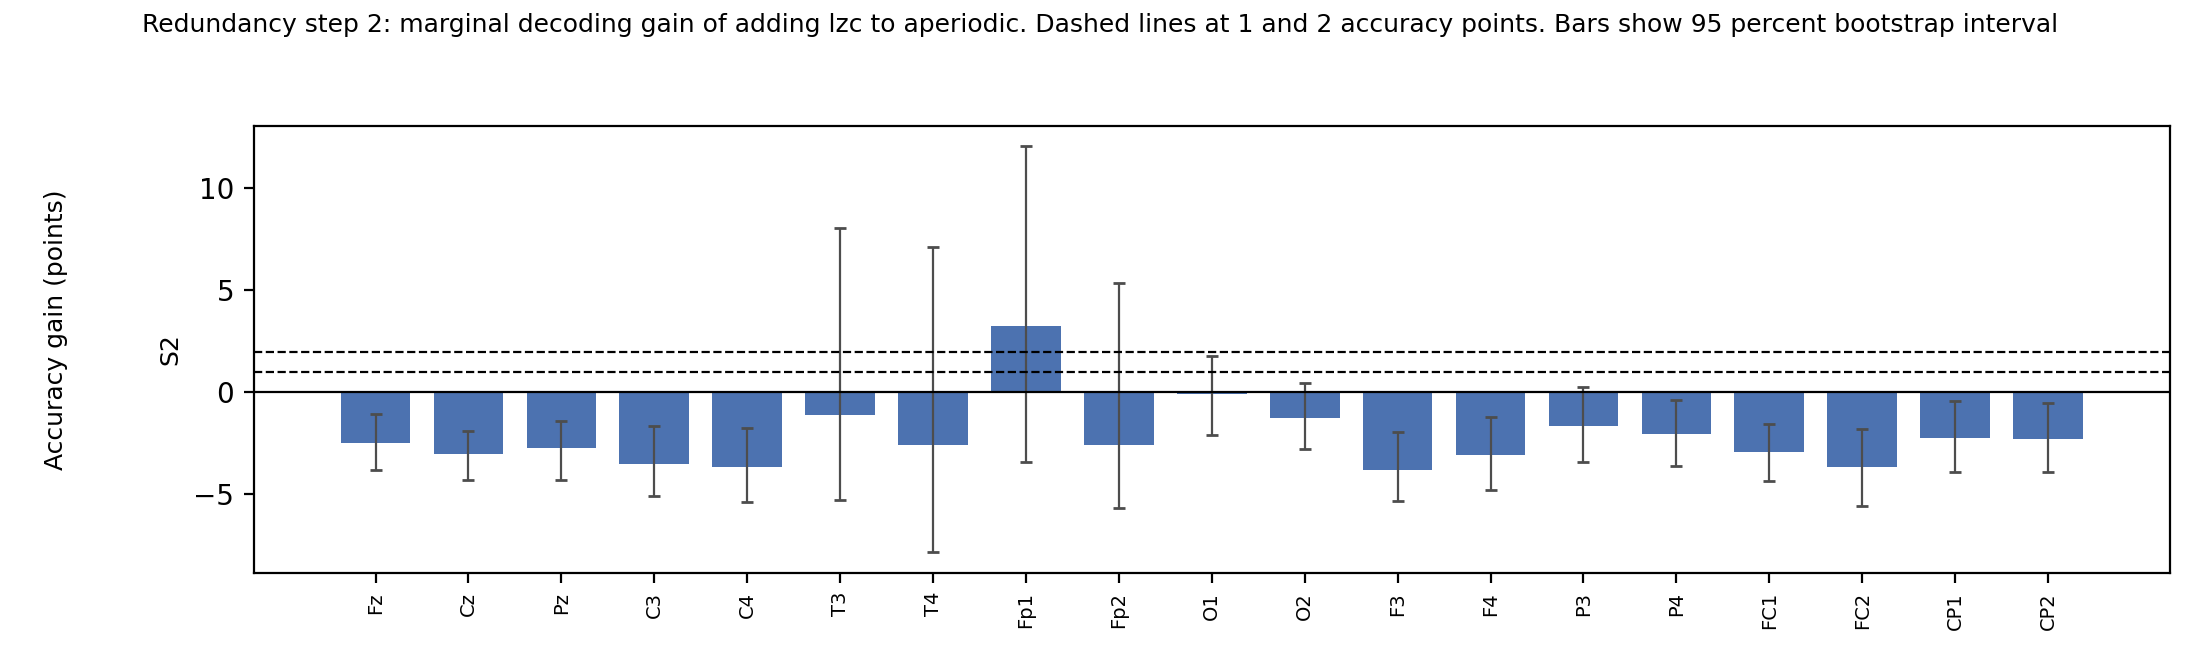

The file beside this chart, header and first rows:
state, electrode, acc_reference_pct, acc_both_pct, gain_pts, gain_ci_lo, gain_ci_hi, p_gain_maxstat, n_subjects, n_trials, n_bootstraps, n_perm
S2, Fz, 56.63, 54.16, -2.479, -3.81, -1.073, , 36, 61, 200, 0
S2, Cz, 56.09, 53.06, -3.033, -4.268, -1.882, , 36, 61, 200, 0
S2, Pz, 56.79, 54.08, -2.711, -4.273, -1.381, , 36, 61, 200, 0
S2, C3, 56.21, 52.7, -3.509, -5.088, -1.666, , 36, 61, 200, 0
S2, C4, 55.58, 51.92, -3.659, -5.374, -1.731, , 36, 61, 200, 0
S2, T3, 50.29, 49.2, -1.097, -5.267, 8.076, , 36, 61, 200, 0
S2, T4, 42.88, 40.31, -2.571, -7.83, 7.118, , 36, 61, 200, 0
S2, Fp1, 47.43, 50.66, 3.237, -3.416, 12.08, , 36, 61, 200, 0
S2, Fp2, 51.42, 48.85, -2.571, -5.675, 5.343, , 36, 61, 200, 0
S2, O1, 56.04, 55.95, -0.09522, -2.084, 1.766, , 36, 61, 200, 0
S2, O2, 57.14, 55.91, -1.235, -2.784, 0.4646, , 36, 61, 200, 0
S2, F3, 55.6, 51.77, -3.825, -5.324, -1.926, , 36, 61, 200, 0
S2, F4, 55.79, 52.74, -3.055, -4.804, -1.215, , 36, 61, 200, 0
S2, P3, 56.32, 54.67, -1.651, -3.396, 0.2515, , 36, 61, 200, 0
S2, P4, 56.06, 54.04, -2.022, -3.607, -0.3562, , 36, 61, 200, 0
S2, FC1, 56.91, 53.98, -2.926, -4.329, -1.55, , 36, 61, 200, 0
S2, FC2, 55.61, 51.94, -3.667, -5.57, -1.769, , 36, 61, 200, 0
S2, CP1, 55.87, 53.64, -2.227, -3.912, -0.436, , 36, 61, 200, 0
S2, CP2, 56.22, 53.95, -2.276, -3.902, -0.5347, , 36, 61, 200, 0
